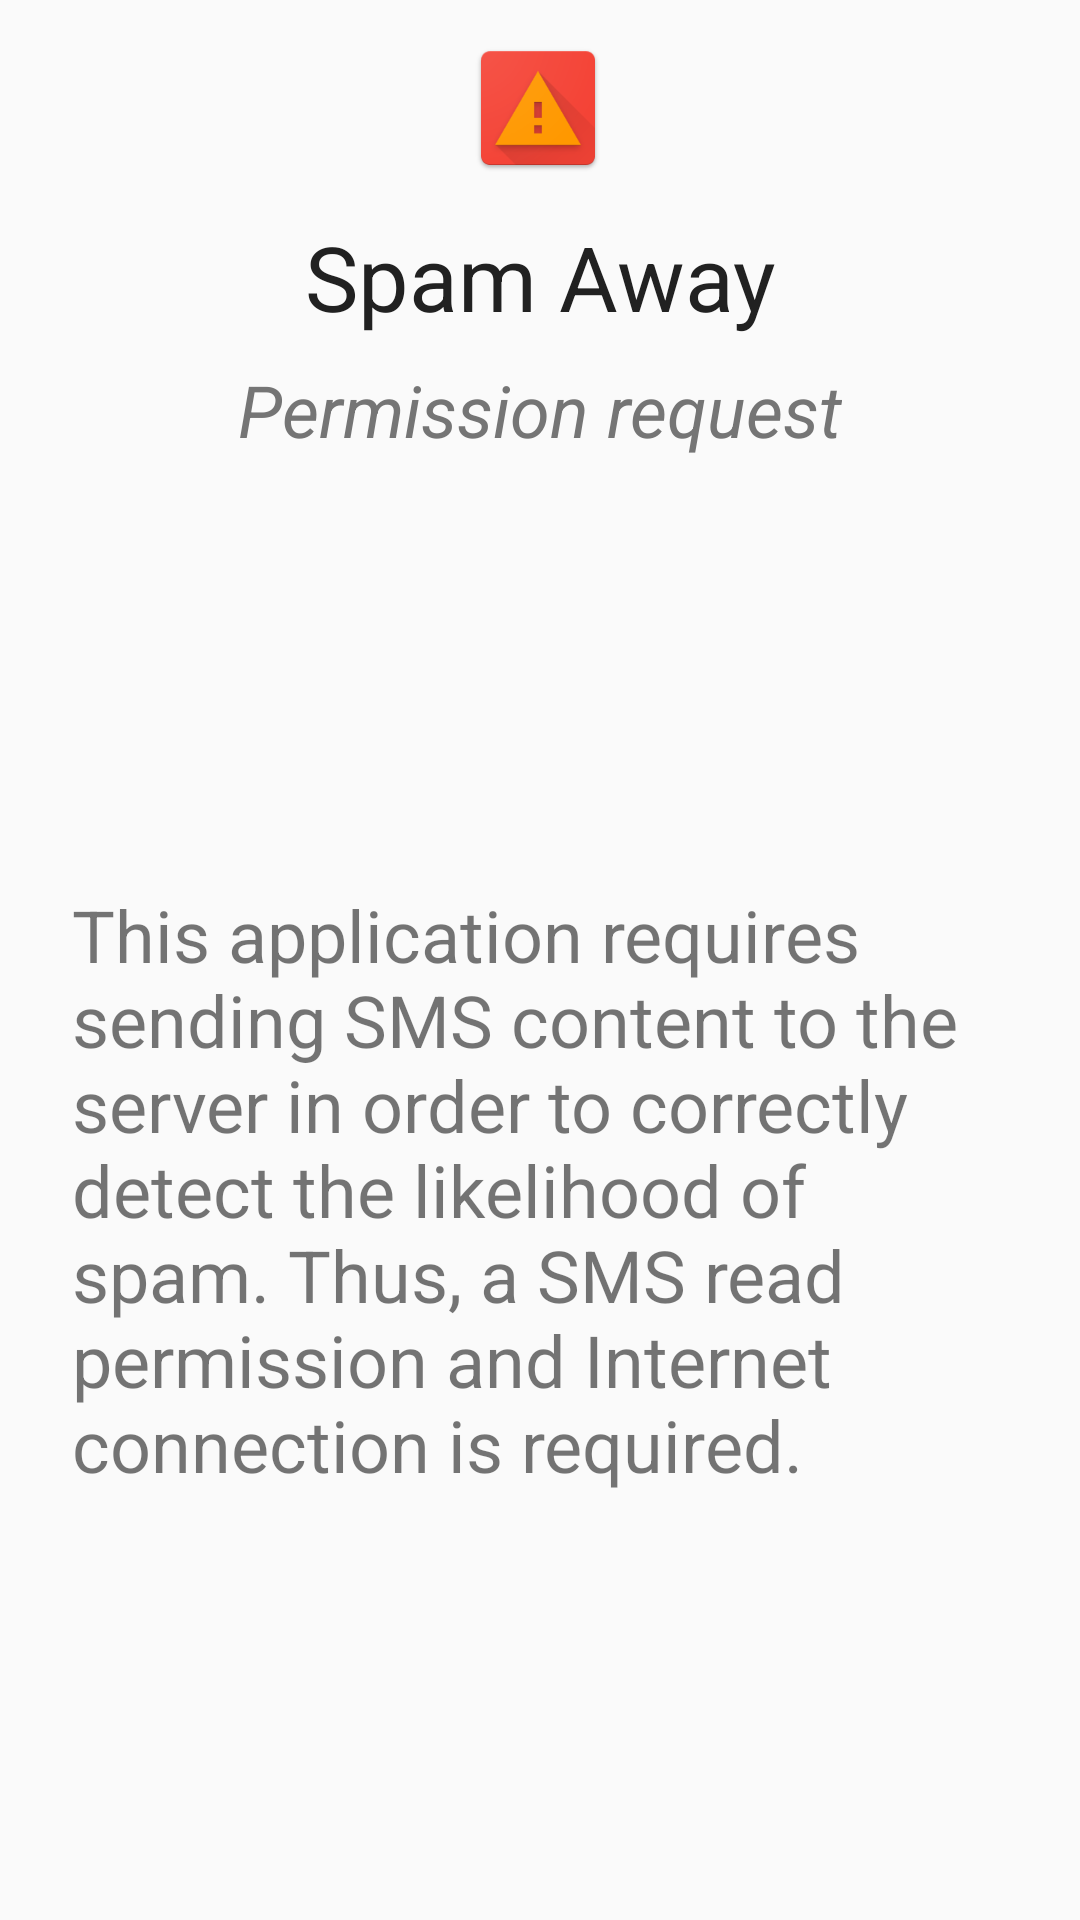

Write the Android layout XML for this screen, with the resource values it uses.
<!-- AndroidManifest.xml: application theme AppTheme -->
<!-- res/layout/activity_single_sms.xml -->
<?xml version="1.0" encoding="utf-8"?>
<android.support.constraint.ConstraintLayout xmlns:android="http://schemas.android.com/apk/res/android"
    xmlns:app="http://schemas.android.com/apk/res-auto"
    xmlns:tools="http://schemas.android.com/tools"
    android:id="@+id/linearLayout"
    android:layout_width="match_parent"
    android:layout_height="match_parent"
    tools:context=".activities.SingleSmsActivity">

    <ImageView
        android:id="@+id/imageViewSms"
        android:layout_width="wrap_content"
        android:layout_height="0dp"
        android:layout_marginStart="12dp"
        android:layout_marginTop="12dp"
        android:layout_marginEnd="12dp"
        app:layout_constraintEnd_toEndOf="parent"
        app:layout_constraintHorizontal_bias="0.498"
        app:layout_constraintStart_toStartOf="parent"
        app:layout_constraintTop_toTopOf="parent"
        app:srcCompat="@mipmap/ic_warning" />

    <TextView
        android:id="@+id/smsTextView1"
        android:layout_width="wrap_content"
        android:layout_height="0dp"
        android:layout_marginStart="12dp"
        android:layout_marginTop="12dp"
        android:layout_marginEnd="12dp"
        android:text="@string/permission_spam_away"
        android:textAppearance="@style/TextAppearance.AppCompat.Large"
        android:textColor="@color/textColorPrimary"
        android:textSize="30sp"
        app:layout_constraintEnd_toEndOf="parent"
        app:layout_constraintStart_toStartOf="parent"
        app:layout_constraintTop_toBottomOf="@+id/imageViewSms" />

    <TextView
        android:id="@+id/smsTextView2"
        android:layout_width="wrap_content"
        android:layout_height="wrap_content"
        android:layout_marginStart="12dp"
        android:layout_marginTop="8dp"
        android:layout_marginEnd="12dp"
        android:text="@string/permission_request"
        android:textColor="@color/textColorSecondary"
        android:textSize="24sp"
        android:textStyle="italic"
        app:layout_constraintEnd_toEndOf="parent"
        app:layout_constraintStart_toStartOf="parent"
        app:layout_constraintTop_toBottomOf="@+id/smsTextView1" />

    <ScrollView
        android:layout_width="wrap_content"
        android:layout_height="wrap_content"
        android:layout_marginStart="24dp"
        android:layout_marginEnd="24dp"
        app:layout_constraintBottom_toBottomOf="parent"
        app:layout_constraintEnd_toEndOf="parent"
        app:layout_constraintStart_toStartOf="parent"
        app:layout_constraintTop_toBottomOf="@+id/smsTextView2">

        <LinearLayout
            android:layout_width="wrap_content"
            android:layout_height="wrap_content">

            <TextView
                android:id="@+id/smsTextView3"
                android:layout_width="wrap_content"
                android:layout_height="wrap_content"
                android:layout_marginStart="24dp"
                android:layout_marginEnd="24dp"
                android:text="@string/permission_description"
                android:textAlignment="viewStart"
                android:textAllCaps="false"
                android:textSize="24sp" />

        </LinearLayout>
    </ScrollView>

</android.support.constraint.ConstraintLayout>
<!-- resources referenced by this layout -->
<resources>
  <color name="textColorPrimary">#212121</color>
  <color name="textColorSecondary">#757575</color>
  <!-- mipmap ic_warning: png bitmap (mipmap-hdpi, 3361 bytes) -->
  <string name="permission_description">This application requires sending SMS content to the server in order to correctly detect the likelihood of spam. Thus, a SMS read permission and Internet connection is required.</string>
  <string name="permission_request">Permission request</string>
  <string name="permission_spam_away">Spam Away</string>
  <style name="AppTheme" parent="Theme.AppCompat.Light.DarkActionBar">
          
          <item name="colorPrimary">@color/colorPrimary</item>
          <item name="colorPrimaryDark">@color/colorPrimaryDark</item>
          <item name="colorAccent">@color/colorAccent</item>
      </style>
  <color name="colorPrimary">#03A9F4</color>
  <color name="colorPrimaryDark">#0288D1</color>
  <color name="colorAccent">#E040FB</color>
</resources>
